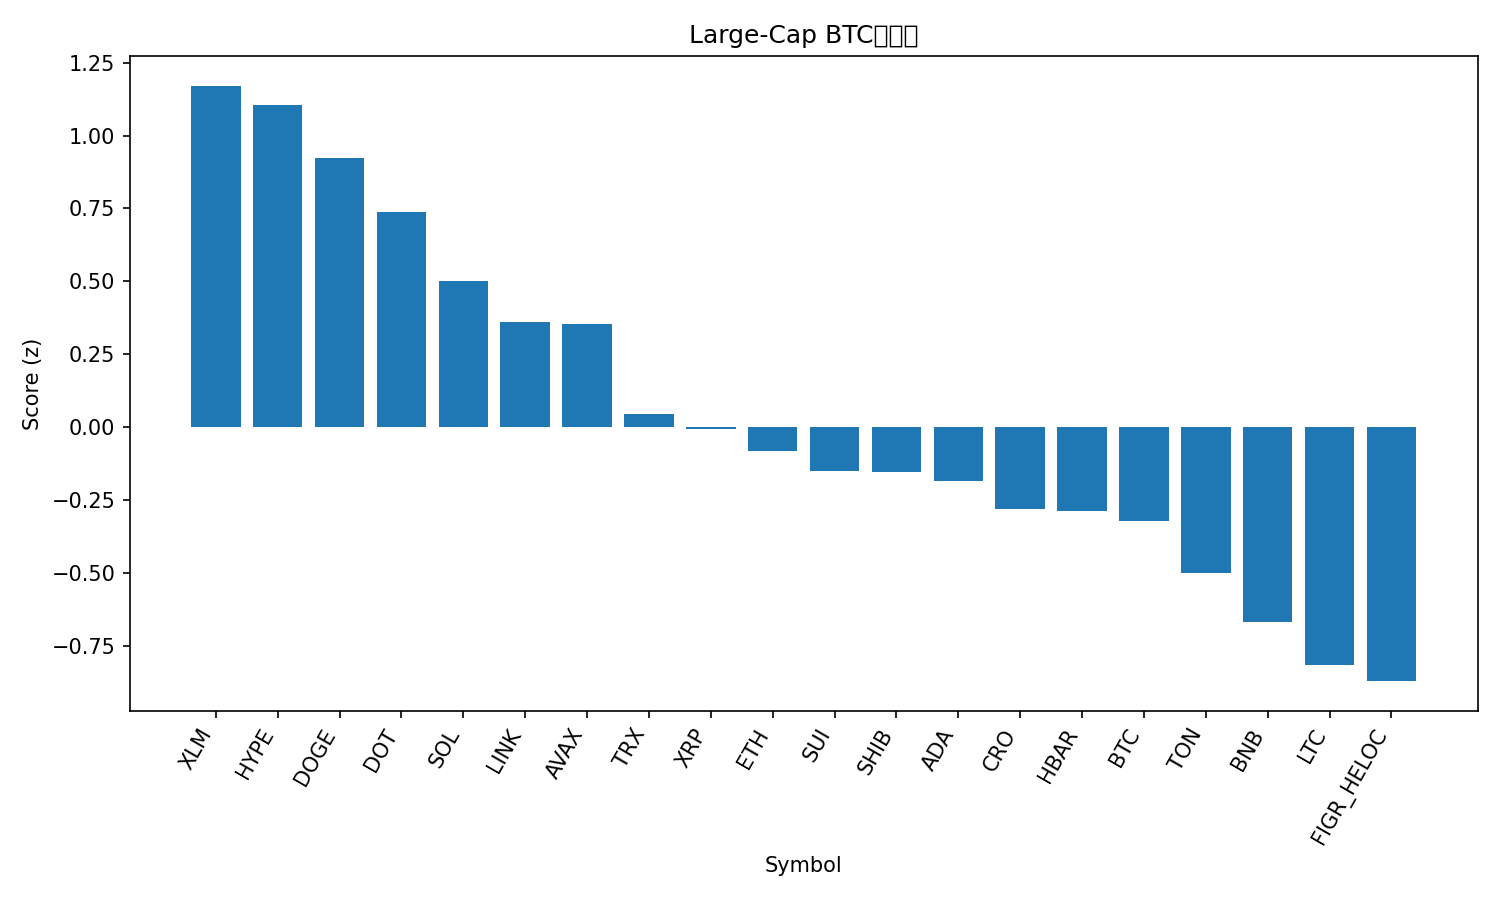

Values plotted in this chart, from the file beside it:
rank, name, symbol, price_btc, price_usd, pct_1h_btc, pct_24h_btc, pct_7d_btc, market_cap_rank, market_cap_usd, volume_usd, score
1, Stellar, XLM, 3.41e-06, 0.3881, 1.056, 2, 5.414, 19, 12333608128, 217356100, 1.171
2, Hyperliquid, HYPE, 0.0004908, 55.94, 0.4755, 3.653, 19.05, 14, 15121328992, 708418459, 1.106
3, Dogecoin, DOGE, 2.17e-06, 0.2468, 0.7968, 1.432, 9.732, 9, 37153880197, 2723743316, 0.9215
4, Polkadot, DOT, 3.722e-05, 4.24, 0.7753, 0.6508, 7.758, 34, 6459299510, 343737761, 0.7372
5, Solana, SOL, 0.001977, 225.3, 0.4383, 1.958, 4.818, 6, 122144259982, 9386388212, 0.502
6, Chainlink, LINK, 0.0002078, 23.68, 0.6484, 0.697, -2.368, 13, 16055252044, 835081964, 0.3624
7, Avalanche, AVAX, 0.0002553, 29.1, -0.8859, 9.788, 13.29, 20, 12291838979, 1809790679, 0.3534
8, TRON, TRX, 2.99e-06, 0.3404, 0.5815, -1.104, -2.053, 11, 32201905699, 630762587, 0.04693
9, XRP, XRP, 2.625e-05, 2.99, 0.3729, -0.8477, 3.373, 3, 178359907649, 4012383367, -0.004457
10, Ethereum, ETH, 0.03827, 4362, 0.4315, -0.8819, -3.929, 2, 526405002488, 34216434445, -0.07942
11, Sui, SUI, 3.173e-05, 3.62, -0.111, 1.636, 4.934, 18, 12921664671, 1128240583, -0.1488
12, Shiba Inu, SHIB, 1.14632e-10, 1.306e-05, 0.1914, -0.3484, 2.794, 31, 7697254411, 213842984, -0.1521
13, Cardano, ADA, 7.77e-06, 0.8855, 0.06911, 0.2094, 3.63, 10, 32325017827, 1468239646, -0.1839
14, Cronos, CRO, 2.33e-06, 0.265, 0.08104, 1.385, -7.534, 26, 8967992268, 122000856, -0.2805
15, Hedera, HBAR, 2.05e-06, 0.2341, -0.09066, 0.4348, 5.286, 25, 9922587490, 199277389, -0.2871
16, Bitcoin, BTC, 1.0, 113951, 0.0, 0.0, 0.0, 1, 2269518909628, 51571447681, -0.3225
17, Toncoin, TON, 2.784e-05, 3.17, -0.07216, 0.05359, -2.098, 29, 8133430868, 169516962, -0.4991
18, BNB, BNB, 0.007821, 891.4, -0.1745, -1.122, 2.206, 5, 124049391601, 1819657253, -0.6657
19, Litecoin, LTC, 0.001025, 116.8, -0.6597, 1.687, 1.599, 27, 8909403836, 667421420, -0.8152
20, Figure Heloc, FIGR_HELOC, 8.71e-06, 0.9926, -0.01716, -2.98, -2.402, 21, 12259019987, 22399366, -0.8696
21, Bitcoin Cash, BCH, 0.005092, 580.3, -0.1244, -2.165, -5.741, 23, 11562888389, 292085392, -0.9522
